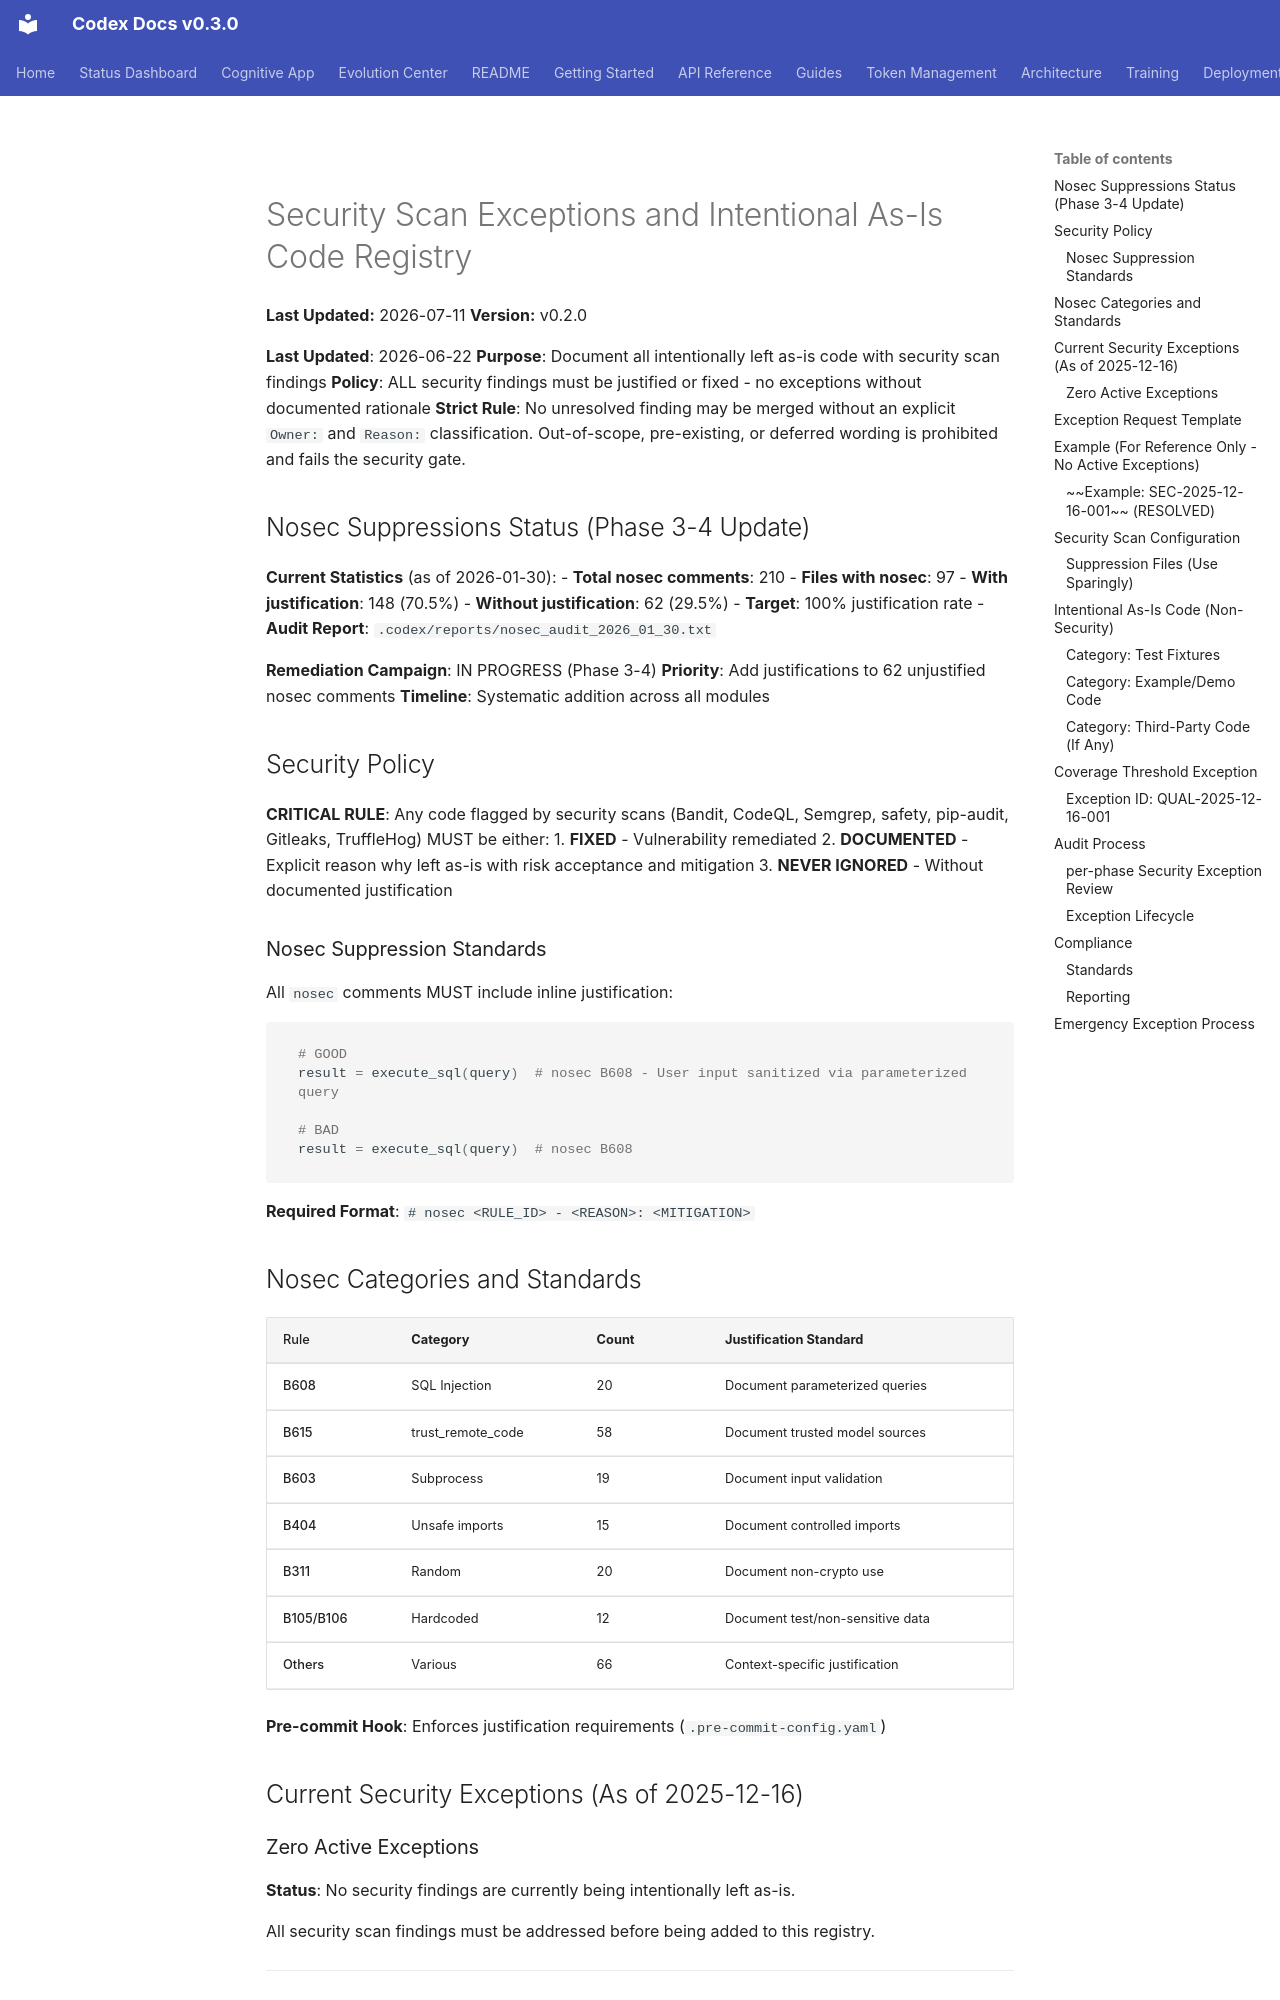

repository: Aries-Serpent/_codex_ · page: security/security-exceptions/index.html · generator: mkdocs

# Security Scan Exceptions and Intentional As-Is Code Registry
**Last Updated:** 2026-07-11
**Version:** v0.2.0

**Last Updated**: 2026-06-22
**Purpose**: Document all intentionally left as-is code with security scan findings
**Policy**: ALL security findings must be justified or fixed - no exceptions without documented rationale
**Strict Rule**: No unresolved finding may be merged without an explicit `Owner:` and `Reason:` classification. Out-of-scope, pre-existing, or deferred wording is prohibited and fails the security gate.

## Nosec Suppressions Status (Phase 3-4 Update)

**Current Statistics** (as of 2026-01-30):
- **Total nosec comments**: 210
- **Files with nosec**: 97
- **With justification**: 148 (70.5%)
- **Without justification**: 62 (29.5%)
- **Target**: 100% justification rate
- **Audit Report**: `.codex/reports/nosec_audit_2026_01_30.txt`

**Remediation Campaign**: IN PROGRESS (Phase 3-4)
**Priority**: Add justifications to 62 unjustified nosec comments
**Timeline**: Systematic addition across all modules

## Security Policy

**CRITICAL RULE**: Any code flagged by security scans (Bandit, CodeQL, Semgrep, safety, pip-audit, Gitleaks, TruffleHog) MUST be either:
1. **FIXED** - Vulnerability remediated
2. **DOCUMENTED** - Explicit reason why left as-is with risk acceptance and mitigation
3. **NEVER IGNORED** - Without documented justification

### Nosec Suppression Standards

All `nosec` comments MUST include inline justification:

```python
# GOOD 
result = execute_sql(query)  # nosec B608 - User input sanitized via parameterized query

# BAD 
result = execute_sql(query)  # nosec B608
```

**Required Format**: `# nosec <RULE_ID> - <REASON>: <MITIGATION>`

## Nosec Categories and Standards

| Rule | Category | Count | Justification Standard |
|------|----------|-------|------------------------|
| B608 | SQL Injection | 20 | Document parameterized queries |
| B615 | trust_remote_code | 58 | Document trusted model sources |
| B603 | Subprocess | 19 | Document input validation |
| B404 | Unsafe imports | 15 | Document controlled imports |
| B311 | Random | 20 | Document non-crypto use |
| B105/B106 | Hardcoded | 12 | Document test/non-sensitive data |
| Others | Various | 66 | Context-specific justification |

**Pre-commit Hook**: Enforces justification requirements (`.pre-commit-config.yaml`)

## Current Security Exceptions (As of 2025-12-16)
